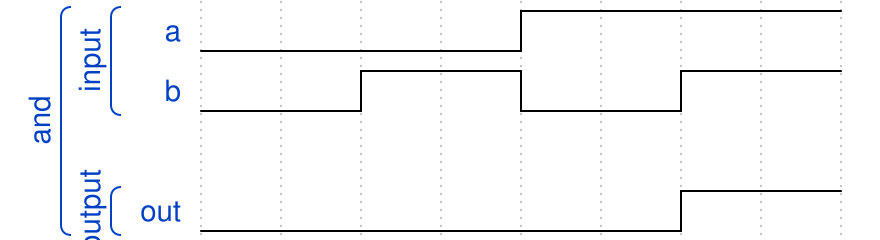

Write the WaveJSON whose rendering is this waveform diagram.

{"signal":[
  ["and",
  ["input",
   {"name": "a", "wave": "l...h..."},
   {"name": "b", "wave": "l.h.l.h."}],
  {},
  ["output",
   {"name": "out", "wave": "l.....h."}]
]]}
